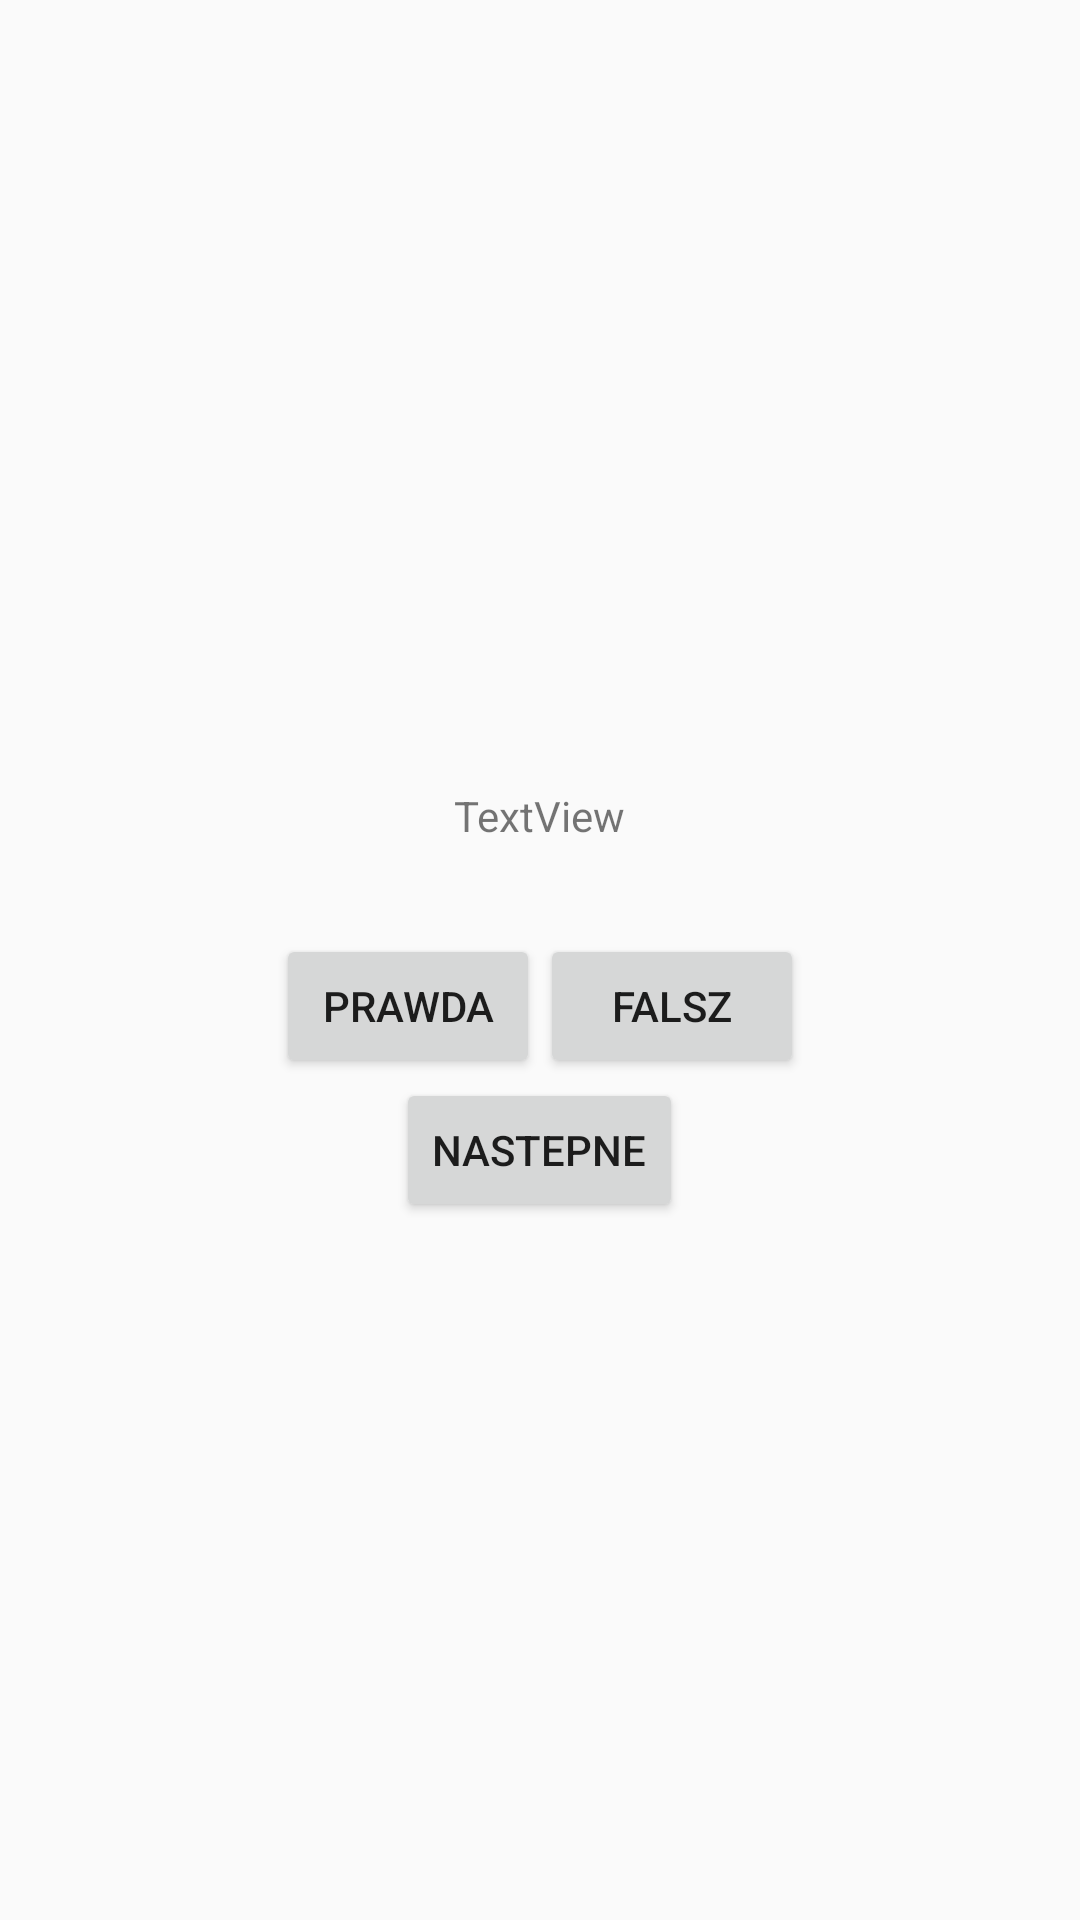

Android layout source for this screen:
<!-- AndroidManifest.xml: application theme Theme.SM_Zadanie_1 -->
<!-- res/layout/activity_main.xml -->
<?xml version="1.0" encoding="utf-8"?>
<LinearLayout xmlns:android="http://schemas.android.com/apk/res/android"
    xmlns:app="http://schemas.android.com/apk/res-auto"
    xmlns:tools="http://schemas.android.com/tools"
    android:layout_width="match_parent"
    android:layout_height="match_parent"
    tools:context=".MainActivity"
    android:orientation="vertical"
    android:gravity="center">

        <TextView
            android:id="@+id/question_text_view"
            android:layout_width="wrap_content"
            android:layout_height="wrap_content"
            android:padding="30dp"
            android:text="TextView" />

        <LinearLayout
            android:layout_width="wrap_content"
            android:layout_height="wrap_content"
            android:orientation="horizontal">

            <Button
                android:id="@+id/true_button"
                android:layout_width="wrap_content"
                android:layout_height="wrap_content"
                android:layout_weight="1"
                android:text="@string/button_true" />

            <Button
                android:id="@+id/false_button"
                android:layout_width="wrap_content"
                android:layout_height="wrap_content"
                android:layout_weight="1"
                android:text="@string/button_false" />
        </LinearLayout>

        <Button
            android:id="@+id/next_button"
            android:layout_width="wrap_content"
            android:layout_height="wrap_content"
            android:text="@string/button_next" />


</LinearLayout>
<!-- resources referenced by this layout -->
<resources>
  <string name="button_false">Falsz</string>
  <string name="button_next">Nastepne</string>
  <string name="button_true">Prawda</string>
  <style name="Theme.SM_Zadanie_1" parent="Base.Theme.SM_Zadanie_1" />
  <style name="Base.Theme.SM_Zadanie_1" parent="Theme.AppCompat.Light.DarkActionBar">
          
          
      </style>
</resources>
